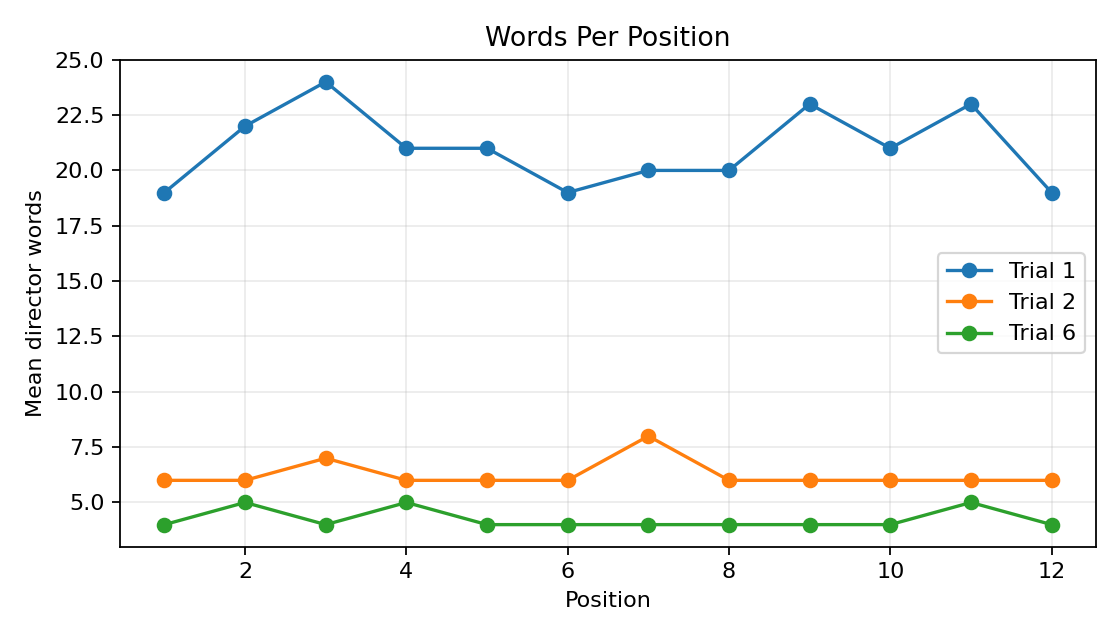

The file beside this chart, header and first rows:
trial, position, mean_words_per_figure
1, 1, 19.0
1, 2, 22.0
1, 3, 24.0
1, 4, 21.0
1, 5, 21.0
1, 6, 19.0
1, 7, 20.0
1, 8, 20.0
1, 9, 23.0
1, 10, 21.0
1, 11, 23.0
1, 12, 19.0
2, 1, 6.0
2, 2, 6.0
2, 3, 7.0
2, 4, 6.0
2, 5, 6.0
2, 6, 6.0
2, 7, 8.0
2, 8, 6.0
2, 9, 6.0
2, 10, 6.0
2, 11, 6.0
2, 12, 6.0
6, 1, 4.0
6, 2, 5.0
6, 3, 4.0
6, 4, 5.0
6, 5, 4.0
6, 6, 4.0
6, 7, 4.0
6, 8, 4.0
6, 9, 4.0
6, 10, 4.0
6, 11, 5.0
6, 12, 4.0
